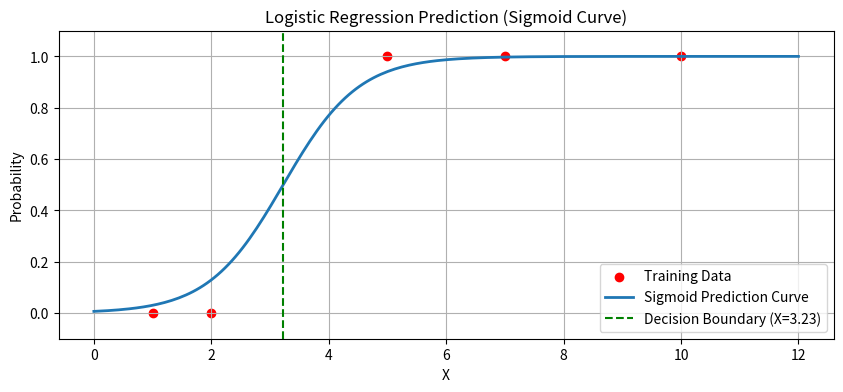

The script that saved this image:
import numpy as np
import matplotlib.pyplot as plt

# A simple logistic regression model implemented from scratch using gradient descent.


x_train = np.array([1, 2, 5, 7, 10])
y_train = np.array([0, 0, 1, 1, 1])


def sigmoid(z):
    return 1 / (1 + np.exp(-z))



def compute_cost(x, y, w, b):
    m = x.shape[0]
    total_cost = 0

    for i in range(m):
        z = w * x[i] + b
        a = sigmoid(z)
        total_cost += - (y[i] * np.log(a + 1e-10) + (1 - y[i]) * np.log(1 - a + 1e-10))

    return total_cost / m


def compute_gradient(x, y, w, b):
    m = x.shape[0]
    dw = 0
    db = 0

    for i in range(m):
        z = w * x[i] + b
        a = sigmoid(z)

        dw += (a - y[i]) * x[i]
        db += (a - y[i])

    return dw / m, db / m


def gradient_descent(x, y, w, b, alpha, num_iters):
    for i in range(num_iters):
        dw, db = compute_gradient(x, y, w, b)

        w -= alpha * dw
        b -= alpha * db

        if i % 1000 == 0:
            print(f"iter {i}, cost={compute_cost(x, y, w, b):.4f}")

    return w, b


def predict(x, w, b):
    return sigmoid(w * x + b)


w_init = 0
b_init = 0
w_final, b_final = gradient_descent(x_train, y_train, w_init, b_init, 0.01, 10000)


print("\nPredictions:")
print(predict(x_train, w_final, b_final))


plt.figure(figsize=(10, 4))

plt.scatter(x_train, y_train, c='red', label='Training Data')

x_plot = np.linspace(0, 12, 200)
y_plot = sigmoid(w_final * x_plot + b_final)

plt.plot(x_plot, y_plot, label='Sigmoid Prediction Curve', linewidth=2)

plt.title("Logistic Regression Prediction (Sigmoid Curve)")
plt.xlabel("X")
plt.ylabel("Probability")
plt.legend()
plt.grid(True)
plt.ylim(-0.1, 1.1)

x_boundary = -b_final / w_final

plt.axvline(x=x_boundary, color='green', linestyle='--', label=f'Decision Boundary (X={x_boundary:.2f})')
plt.legend()
plt.show()